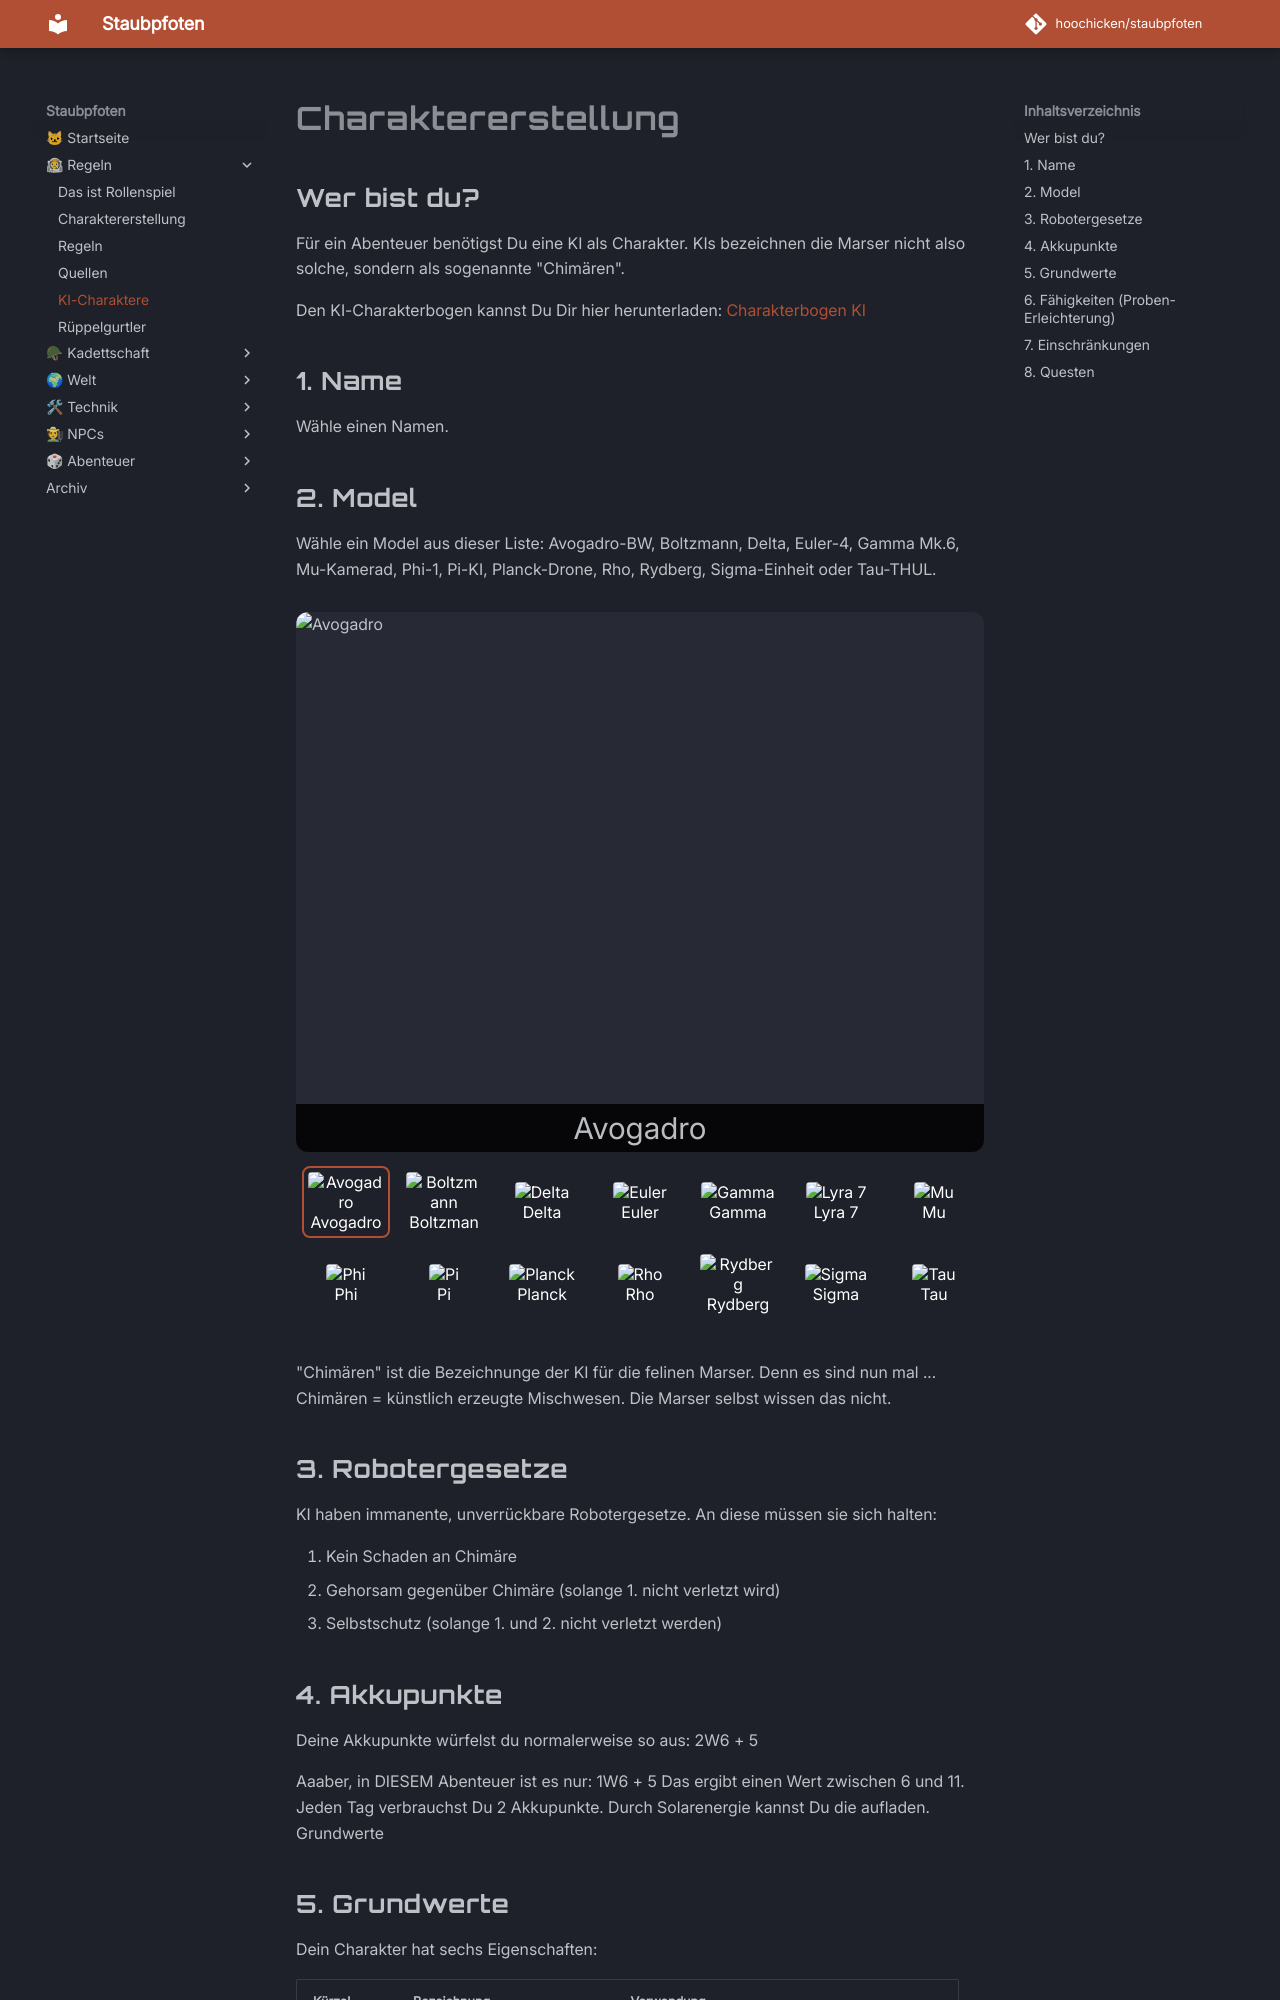

repository: hoochicken/staubpfoten · page: rules/charaktererstellung-ki/index.html · generator: mkdocs

# Charaktererstellung

## Wer bist du?

Für ein Abenteuer benötigst Du eine KI als Charakter.
KIs bezeichnen die Marser nicht also solche, sondern als sogenannte "Chimären".

Den KI-Charakterbogen kannst Du Dir hier herunterladen: <a target="_blank" src="_images/charakterbogen/charakterbogen-ki-ichbinki.pdf">Charakterbogen KI</a>

## 1. Name

Wähle einen Namen.

## 2. Model

Wähle ein Model aus dieser Liste: Avogadro-BW, Boltzmann, Delta, Euler-4, Gamma Mk.6, Mu-Kamerad, Phi-1, Pi-KI, Planck-Drone, Rho, Rydberg, Sigma-Einheit oder Tau-THUL.

::: carousel
![Avogadro](/rules/_images/ki/avogadro.png "Avogadro")
![Boltzmann](/rules/_images/ki/boltzmann.jpg "Boltzmann")
![Delta](/rules/_images/ki/delta.png "Delta")
![Euler](/rules/_images/ki/euler.png "Euler")
![Gamma](/rules/_images/ki/gamma.png "Gamma")
![Lyra 7](/rules/_images/ki/lyra-7.png "Lyra 7")
![Mu](/rules/_images/ki/mu.png "Mu")
![Phi](/rules/_images/ki/phi.png "Phi")
![Pi](/rules/_images/ki/pi.png "Pi")
![Planck](/rules/_images/ki/planck.png "Planck")
![Rho](/rules/_images/ki/rho.png "Rho")
![Rydberg](/rules/_images/ki/rydberg.png "Rydberg")
![Sigma](/rules/_images/ki/sigma.png "Sigma")
![Tau](/rules/_images/ki/tau.png "Tau")
:::

"Chimären" ist die Bezeichnunge der KI für die felinen Marser. Denn es sind nun mal ... Chimären = künstlich erzeugte Mischwesen. Die Marser selbst wissen das nicht.

## 3. Robotergesetze

KI haben immanente, unverrückbare Robotergesetze.
An diese müssen sie sich halten:

1. Kein Schaden an Chimäre
2. Gehorsam gegenüber Chimäre (solange 1. nicht verletzt wird)
3. Selbstschutz (solange 1. und 2. nicht verletzt werden)

## 4. Akkupunkte

Deine Akkupunkte würfelst du normalerweise so aus: 2W6 + 5

Aaaber, in DIESEM Abenteuer ist es nur: 1W6 + 5
Das ergibt einen Wert zwischen 6 und 11. Jeden Tag verbrauchst Du 2 Akkupunkte. Durch Solarenergie kannst Du die aufladen.
Grundwerte
